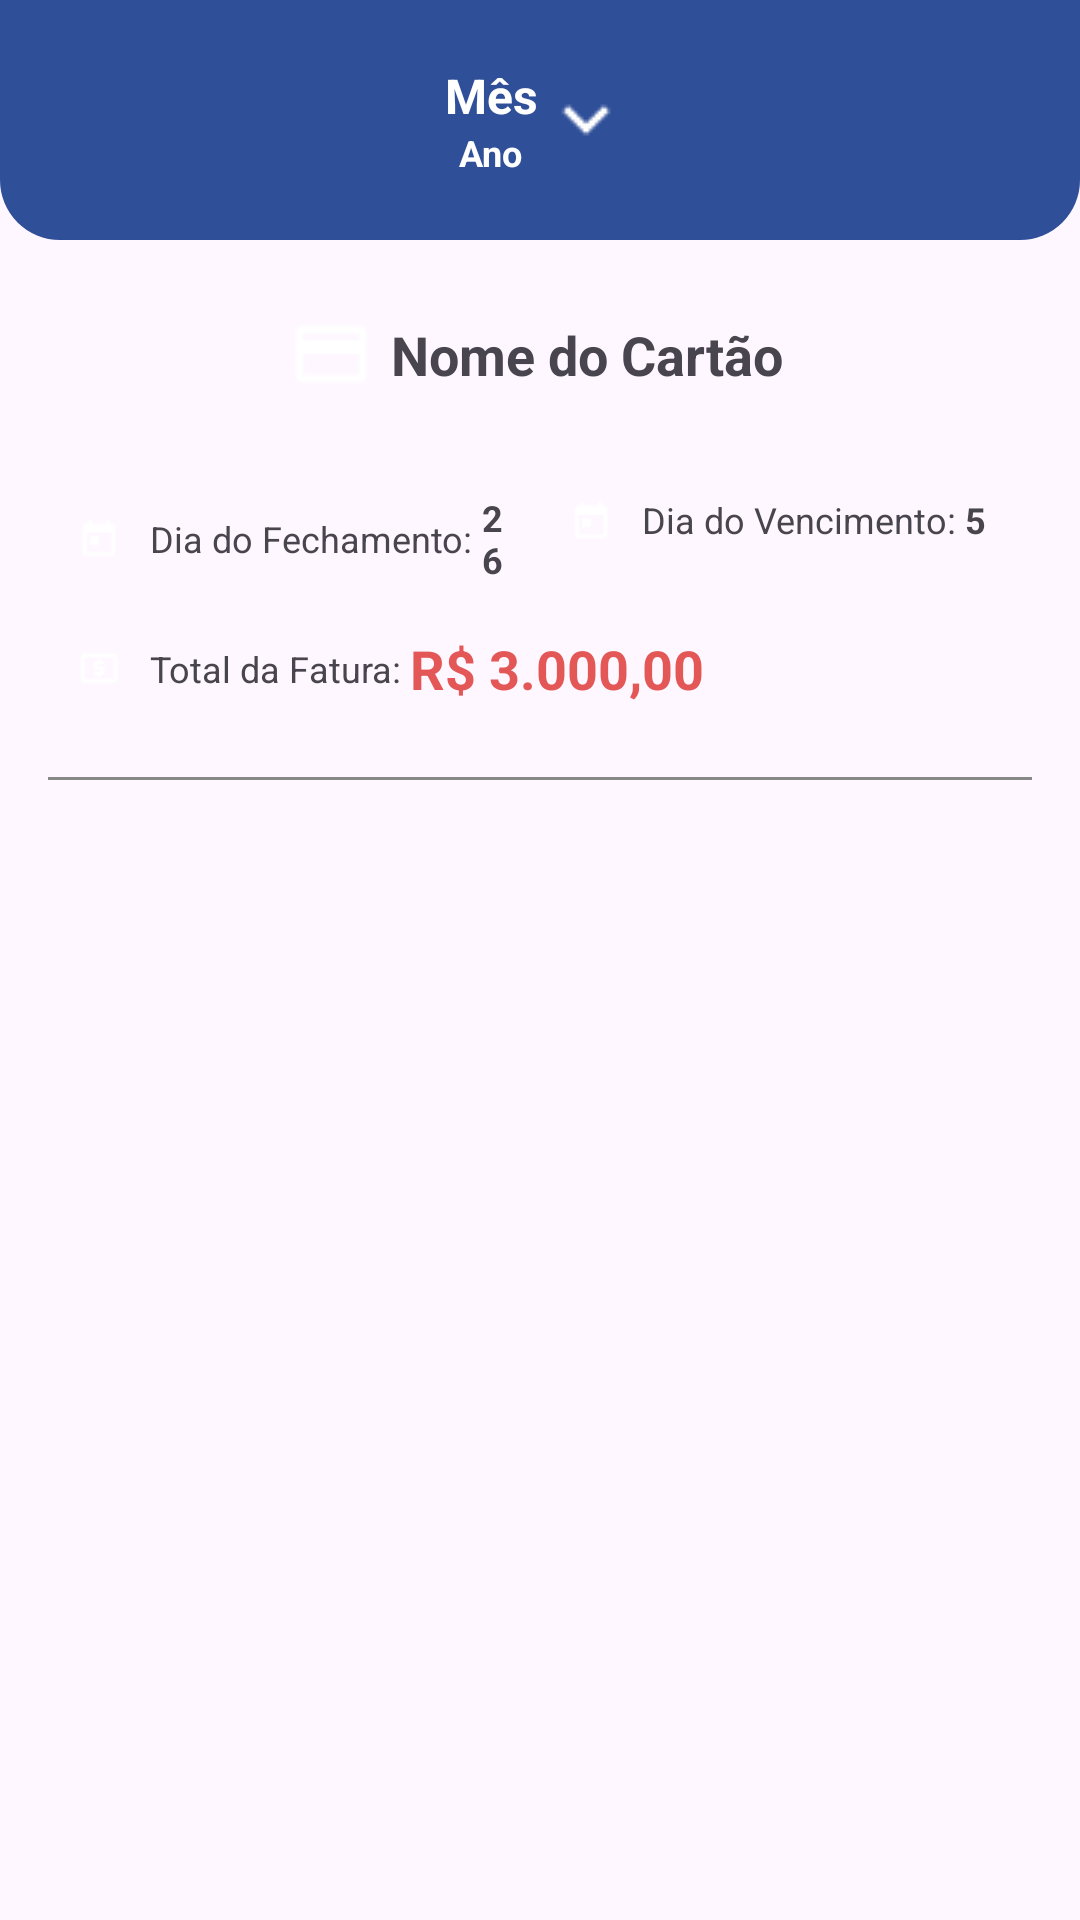

The Android layout XML behind this screen, and the referenced resources:
<!-- AndroidManifest.xml: application theme Theme.App1 -->
<!-- res/layout/activity_tela_fatura_cartao.xml -->
<?xml version="1.0" encoding="utf-8"?>
<androidx.constraintlayout.widget.ConstraintLayout xmlns:android="http://schemas.android.com/apk/res/android"
    xmlns:app="http://schemas.android.com/apk/res-auto"
    xmlns:tools="http://schemas.android.com/tools"
    android:id="@+id/main"
    android:layout_width="match_parent"
    android:layout_height="match_parent"
    tools:context=".TelaFaturaCartao">

    
    <LinearLayout
        android:id="@+id/menuSuperior"
        android:layout_width="match_parent"
        android:layout_height="80dp"
        android:background="@drawable/menu_top_background"
        android:gravity="center"
        android:orientation="horizontal"
        app:layout_constraintTop_toTopOf="parent">

        <LinearLayout
            android:id="@+id/btnMesAno"
            android:layout_width="wrap_content"
            android:layout_height="wrap_content"
            android:clickable="true"
            android:focusable="true"
            android:gravity="center"
            android:orientation="horizontal">

            <LinearLayout
                android:layout_width="wrap_content"
                android:layout_height="wrap_content"
                android:gravity="center_horizontal"
                android:orientation="vertical">

                <TextView
                    android:id="@+id/txtMes"
                    android:layout_width="wrap_content"
                    android:layout_height="wrap_content"
                    android:text="Mês"
                    android:textColor="#fff"
                    android:textSize="16sp"
                    android:textStyle="bold" />

                <TextView
                    android:id="@+id/txtAno"
                    android:layout_width="wrap_content"
                    android:layout_height="wrap_content"
                    android:text="Ano"
                    android:textColor="#fff"
                    android:textSize="12sp"
                    android:textStyle="bold" />
            </LinearLayout>

            <ImageView
                android:id="@+id/ic_dropdown"
                android:layout_width="wrap_content"
                android:layout_height="wrap_content"
                android:src="@drawable/ic_keyboard_arrow_down" />

        </LinearLayout>

    </LinearLayout>

    <androidx.core.widget.NestedScrollView
        android:id="@+id/scrollDespesas"
        android:layout_width="match_parent"
        android:layout_height="0dp"
        android:fillViewport="true"
        app:layout_constraintTop_toBottomOf="@id/menuSuperior"
        app:layout_constraintBottom_toTopOf="@id/menu_container"
        android:overScrollMode="ifContentScrolls">

        <LinearLayout
            android:layout_width="match_parent"
            android:layout_height="wrap_content"
            android:orientation="vertical"
            android:padding="16dp">

            <LinearLayout
                android:id="@+id/blocoTitulo"
                android:layout_width="match_parent"
                android:layout_height="wrap_content"
                android:orientation="horizontal"
                android:gravity="center"
                android:layout_margin="10dp">

                <ImageView
                    android:id="@+id/icCartao"
                    android:layout_width="24dp"
                    android:layout_height="24dp"
                    android:contentDescription="Ícone Cartão"
                    android:src="@drawable/ic_credit_card"
                    app:tint="@color/colorIcone" />

                <TextView
                    android:id="@+id/txtNomeCartao"
                    android:layout_width="wrap_content"
                    android:layout_height="wrap_content"
                    android:paddingStart="8dp"
                    android:text="Nome do Cartão"
                    android:textSize="18sp"
                    android:textStyle="bold"
                    />
            </LinearLayout>

            <GridLayout
                android:id="@+id/gridFechamento"
                android:layout_width="match_parent"
                android:layout_height="wrap_content"
                android:layout_marginTop="16dp"
                android:columnCount="2"
                android:rowCount="1">

                <LinearLayout
                    android:layout_width="0dp"
                    android:layout_columnWeight="1"
                    android:gravity="center_vertical"
                    android:orientation="horizontal"
                    android:padding="8dp">

                    <ImageView
                        android:layout_width="18dp"
                        android:layout_height="18dp"
                        android:contentDescription="Ícone calendário"
                        android:src="@drawable/ic_today"
                        app:tint="@color/colorIcone"/>

                    <LinearLayout
                        android:layout_width="0dp"
                        android:layout_height="wrap_content"
                        android:layout_weight="1"
                        android:gravity="center_vertical"
                        android:orientation="horizontal"
                        android:paddingStart="8dp">

                        <TextView
                            android:layout_width="wrap_content"
                            android:layout_height="wrap_content"
                            android:text="Dia do Fechamento: "
                            android:textSize="12sp" />

                        <TextView
                            android:id="@+id/diaFechamento"
                            android:layout_width="wrap_content"
                            android:layout_height="wrap_content"
                            android:text="26"
                            android:textSize="12sp"
                            android:textStyle="bold" />
                    </LinearLayout>
                </LinearLayout>

                <LinearLayout
                    android:layout_width="0dp"
                    android:layout_height="wrap_content"
                    android:layout_columnWeight="1"
                    android:gravity="center_vertical"
                    android:orientation="horizontal"
                    android:padding="8dp">

                    <ImageView
                        android:layout_width="18dp"
                        android:layout_height="18dp"
                        android:contentDescription="Ícone calendário"
                        android:src="@drawable/ic_today"
                        app:tint="@color/colorIcone"/>

                    <LinearLayout
                        android:layout_width="0dp"
                        android:layout_height="wrap_content"
                        android:layout_weight="1"
                        android:gravity="center_vertical"
                        android:orientation="horizontal"
                        android:paddingStart="8dp">

                        <TextView
                            android:layout_width="wrap_content"
                            android:layout_height="wrap_content"
                            android:text="Dia do Vencimento: "
                            android:textSize="12sp" />

                        <TextView
                            android:id="@+id/diaVencimento"
                            android:layout_width="wrap_content"
                            android:layout_height="wrap_content"
                            android:text="5"
                            android:textSize="12sp"
                            android:textStyle="bold" />
                    </LinearLayout>
                </LinearLayout>
            </GridLayout>

            <LinearLayout
                android:layout_height="wrap_content"
                android:layout_width="wrap_content"
                android:gravity="center_vertical"
                android:orientation="horizontal"
                android:padding="8dp">

                <ImageView
                    android:layout_width="18dp"
                    android:layout_height="18dp"
                    android:contentDescription="Ícone calendário"
                    android:src="@drawable/ic_local_atm"
                    app:tint="@color/colorIcone"/>

                <LinearLayout
                    android:layout_width="wrap_content"
                    android:layout_height="wrap_content"
                    android:gravity="center_vertical"
                    android:orientation="horizontal"
                    android:paddingStart="8dp">

                    <TextView
                        android:layout_width="wrap_content"
                        android:layout_height="wrap_content"
                        android:text="Total da Fatura: "
                        android:textSize="12sp" />

                    <TextView
                        android:id="@+id/valorFatura"
                        android:layout_width="wrap_content"
                        android:layout_height="wrap_content"
                        android:text="R$ 3.000,00"
                        android:textColor="#E45757"
                        android:textSize="18sp"
                        android:textStyle="bold"/>
                </LinearLayout>
            </LinearLayout>

            <View
                android:layout_width="match_parent"
                android:layout_height="1dp"
                android:background="#888888"
                android:layout_marginTop="16dp" />

            <LinearLayout
                android:id="@+id/blocoDespesa"
                android:layout_width="match_parent"
                android:layout_height="wrap_content"
                android:orientation="vertical"/>

        </LinearLayout>
    </androidx.core.widget.NestedScrollView>

    <FrameLayout
        android:id="@+id/menu_container"
        android:layout_width="match_parent"
        android:layout_height="wrap_content"
        app:layout_constraintBottom_toBottomOf="parent"
        app:layout_constraintLeft_toLeftOf="parent"
        app:layout_constraintRight_toRightOf="parent" />

    
    <FrameLayout
        android:id="@+id/containerFragment"
        android:layout_width="0dp"
        android:layout_height="0dp"
        android:elevation="10dp"
        app:layout_constraintTop_toTopOf="parent"
        app:layout_constraintBottom_toBottomOf="parent"
        app:layout_constraintStart_toStartOf="parent"
        app:layout_constraintEnd_toEndOf="parent" />

</androidx.constraintlayout.widget.ConstraintLayout>
<!-- resources referenced by this layout -->
<resources>
  <color name="colorIcone">#FFFFFF</color>
  <!-- drawable ic_credit_card: png bitmap (drawable, 355 bytes) -->
  <!-- drawable ic_keyboard_arrow_down: png bitmap (drawable, 391 bytes) -->
  <!-- drawable ic_local_atm: png bitmap (drawable, 461 bytes) -->
  <!-- drawable ic_today: png bitmap (drawable, 396 bytes) -->
  <!-- drawable menu_top_background (drawable) -->
  <?xml version="1.0" encoding="utf-8"?>
  <shape xmlns:android="http://schemas.android.com/apk/res/android"
      android:shape="rectangle">
      <corners
          android:bottomLeftRadius="20dp"
          android:bottomRightRadius="20dp"
  
          /> 
      <solid android:color="#FF2F4F99"/> 
  </shape>
  <style name="Theme.App1" parent="Base.Theme.App1" />
  <style name="Base.Theme.App1" parent="Theme.Material3.DayNight.NoActionBar">
      
      <item name="colorPrimary">@color/colorPrimary</item>
      <item name="colorPrimaryDark">@color/colorPrimaryDark</item>
      <item name="colorAccent">@color/colorAccent</item>
      <item name="android:statusBarColor">@color/colorPrimary</item>
      <item name="android:navigationBarColor">@color/colorPrimary</item>
  
      
      <item name="colorPrimaryVariant">@color/colorPrimary</item>
  
  
      <item name="android:textColorHint">@color/cinzaHint</item>
  
      <item name="iconTint">@color/colorIcone</item>
  
  </style>
  <color name="colorPrimary">#2F4F99</color>
  <color name="colorPrimaryDark">#2F4F99</color>
  <color name="colorAccent">#2F4F99</color>
  <color name="cinzaHint">#A9A9A9</color>
</resources>
